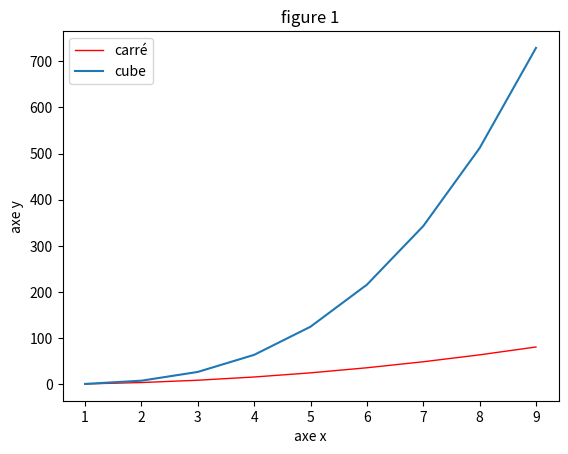

The matplotlib source for this figure:
#! /usr/bin/env python3
# coding: utf-8

"""
Développement des fonctions graphiques
"""

import matplotlib.pyplot as plt


########################################################################################################################
#           Affichage ZIPF                                                                                             #
########################################################################################################################
def show_zipf_stat(zipf_data, rang, frequence, cout_p_coef, freq_theo_min):
    """
    Affiche les données de la distribution de zipf
    :param zipf_data: <dict> dictionnaire avec les données de l'analyse zipf
    :param rang: <list> liste avec tous les rangs de mots
    :param frequence: <list> liste des fréquences pour chaque rang
    :param cout_p_coef: <dict> dictionnaire des couts par coeficients
    :param freq_theo_min: <list> liste des fréquences théoriques pour la coef avec le cout le plus bas
    :return: None
    """
    ligne = 1
    colonne = 4
    position = 1

    fig = plt.figure("Données de la distribution de Zipf", figsize=(17, 5))
    fig.subplots_adjust(wspace=0.3)

    plt.subplot(ligne, colonne, position, title="Distribution brute")
    plt.scatter(rang, frequence, label="réel", marker='+', c='black')
    plt.ylabel('fréquence')
    plt.xlabel('rang')
    plt.yscale('log')
    plt.xscale('log')
    plt.legend()
    position += 1

    plt.subplot(ligne, colonne, position, title="Estimation de la constante")
    plt.plot(rang, [e[0] * e[1] for e in zip(rang, frequence)], label="rang x fréquence", c='black')
    plt.plot(rang, [zipf_data['const_moy']] * (len(rang)), label="constante moyenne", c='blue')
    plt.ylabel('constante estimée')
    plt.xlabel('rang')
    plt.yscale('log')
    plt.xscale('log')
    plt.legend()
    position += 1

    plt.subplot(ligne, colonne, position, title="Cout absolu selon coef")
    plt.plot(list(cout_p_coef.keys()), list(cout_p_coef.values()), label='cout', c='black')
    plt.plot(list(cout_p_coef.keys()), [zipf_data['cout_min']] * len(cout_p_coef), label='cout minimum', c='blue')
    plt.ylabel('cout absolu')
    plt.xlabel('coefficent')
    plt.legend()
    position += 1

    plt.subplot(ligne, colonne, position, title="Distribution avec estimation")
    plt.scatter(rang, frequence, label="réel", marker='+', c='black')
    plt.plot(rang, freq_theo_min, label="théorique", c='blue')
    plt.ylabel('fréquence')
    plt.xlabel('rang')
    plt.yscale('log')
    plt.xscale('log')
    plt.legend()

    fig.tight_layout()
    plt.show()


if __name__ == '__main__':
    x = list(range(1, 10))
    y = [c ** 2 for c in x]

    plt.figure('foo')
    plt.plot(x, y, label='carré', lw=1, c='red')
    plt.plot(x, [c**3 for c in x], label="cube")
    plt.title('figure 1')
    plt.xlabel('axe x')
    plt.ylabel('axe y')
    plt.legend()
    plt.show()
    # plt.savefig("save_fig1.png")

    exit(0)
